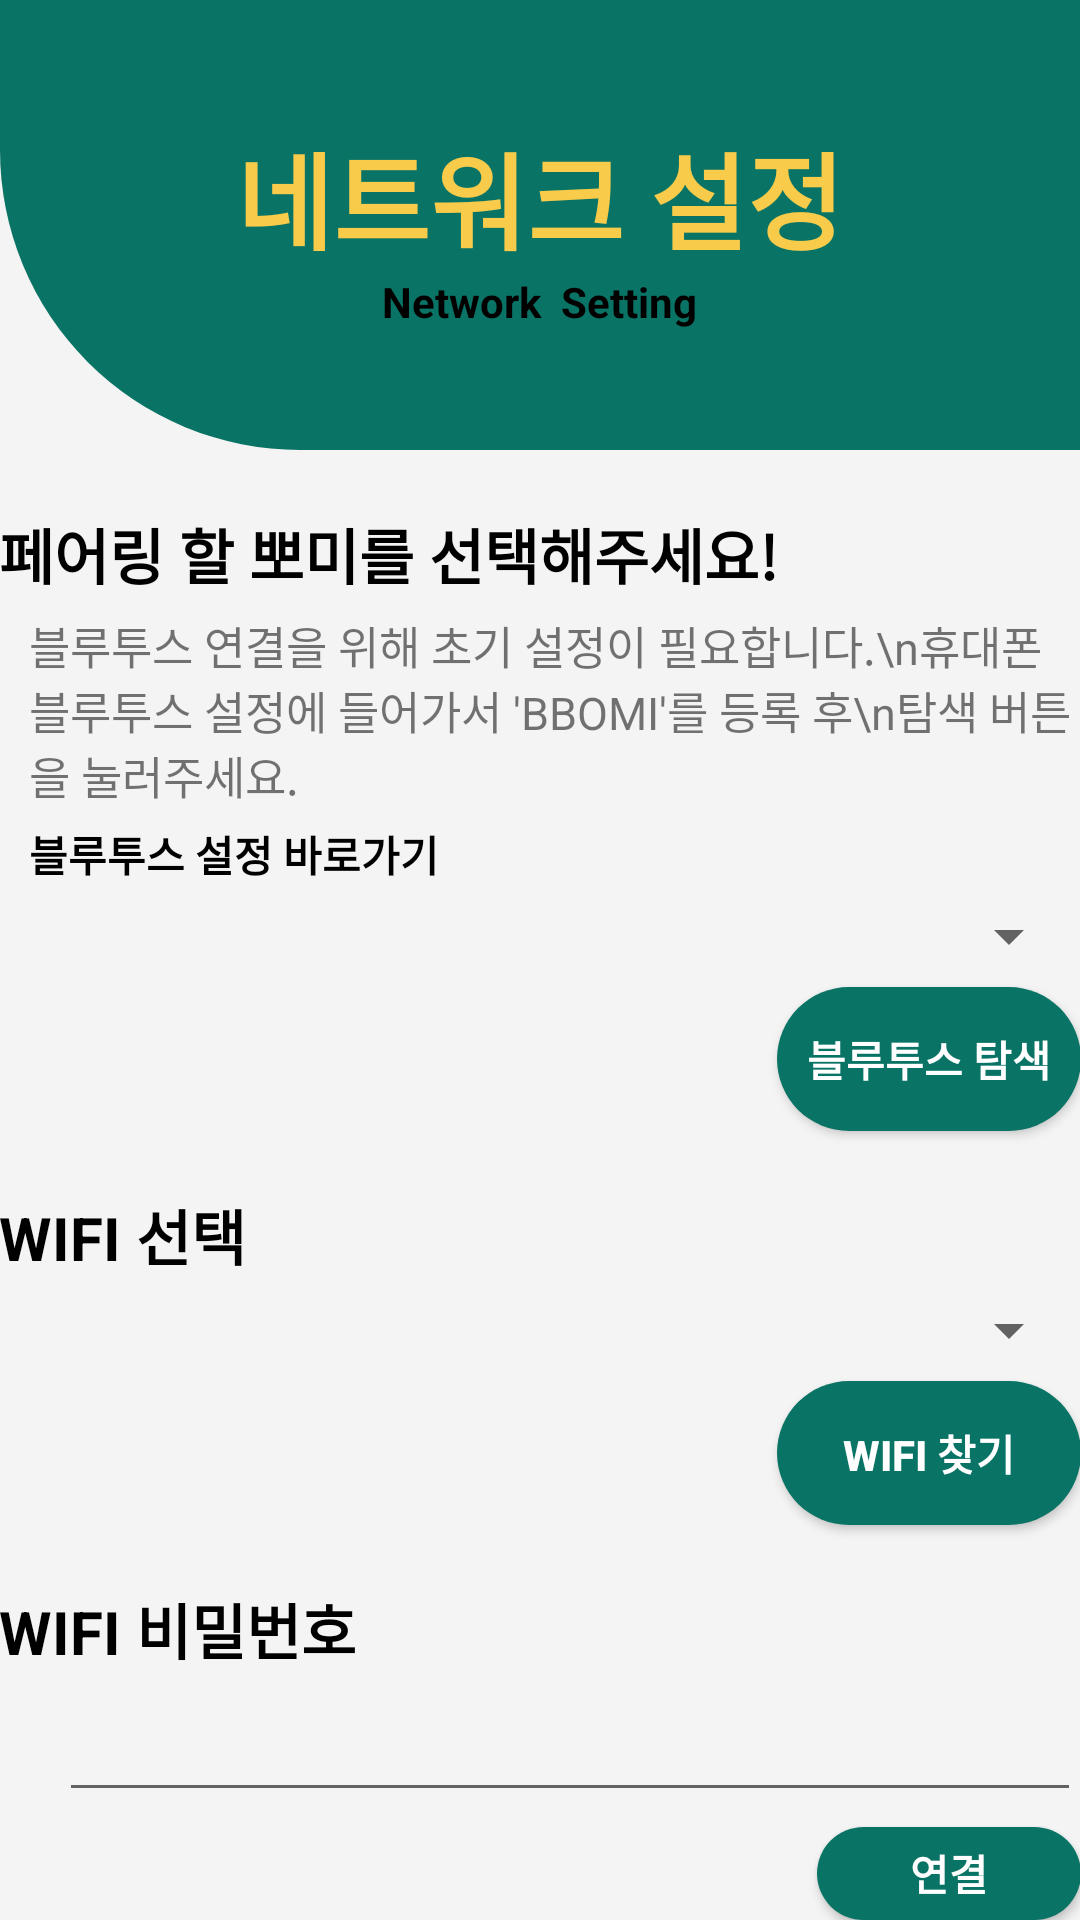

Write the Android layout XML for this screen, with the resource values it uses.
<!-- AndroidManifest.xml: application theme AppTheme -->
<!-- res/layout/network.xml -->
<?xml version="1.0" encoding="utf-8"?>
<LinearLayout
    xmlns:android="http://schemas.android.com/apk/res/android"
    android:layout_width="match_parent"
    android:layout_height="match_parent"
    android:orientation="vertical"
    android:background="#F4F4F4">

    <RelativeLayout
        android:orientation="vertical"
        android:layout_width="match_parent"
        android:layout_height="150dp"
        android:background="@drawable/defaultbackground">


        <LinearLayout
            android:layout_marginLeft="30dp"
            android:layout_marginBottom="35dp"
            android:layout_alignParentBottom="true"
            android:layout_width="match_parent"
            android:layout_height="wrap_content"
            android:orientation="vertical"
            android:layout_centerHorizontal="true"
            android:gravity="center">
            <TextView
                android:id="@+id/t1"
                android:layout_marginTop="20dp"
                android:layout_width="wrap_content"
                android:layout_height="wrap_content"
                android:text="네트워크 설정"
                android:textSize="35sp"
                android:textStyle="bold"
                android:textColor="#F8CB4A"/>
            <TextView
                android:textStyle="bold"
                android:layout_width="wrap_content"
                android:layout_height="wrap_content"
                android:text="Network  Setting"
                android:textColor="#000000"
                android:layout_marginBottom="5dp" />

        </LinearLayout>
    </RelativeLayout>

    <RelativeLayout
        android:layout_marginTop="20dp"
        android:layout_width="match_parent"
        android:layout_height="match_parent"
        android:paddingBottom="@dimen/activity_vertical_margin"
        android:paddingLeft="@dimen/activity_horizontal_margin"
        android:paddingRight="@dimen/activity_horizontal_margin"
        android:paddingTop="@dimen/activity_vertical_margin">

        <TextView
            android:textStyle="bold"
            android:id="@+id/devices_label"
            android:layout_width="wrap_content"
            android:layout_height="wrap_content"
            android:layout_alignParentStart="true"
            android:layout_alignParentTop="true"
            android:text="페어링 할 뽀미를 선택해주세요!"
            android:textSize="20dp"
            android:textColor="#000000"/>
        <TextView
            android:textSize="15sp"
            android:layout_marginTop="5dp"
            android:layout_marginLeft="10dp"
            android:text="블루투스 연결을 위해 초기 설정이 필요합니다.\n휴대폰 블루투스 설정에 들어가서 'BBOMI'를 등록 후\n탐색 버튼을 눌러주세요."
            android:layout_width="wrap_content"
            android:layout_height="wrap_content"
            android:layout_below="@id/devices_label"
            android:id="@+id/device_info"/>
        <TextView
            android:textColor="#000000"
            android:layout_marginTop="5dp"
            android:id="@+id/gotobtsetting"
            android:layout_width="wrap_content"
            android:layout_height="wrap_content"
            android:text="블루투스 설정 바로가기"
            android:textStyle="bold"
            android:layout_below="@+id/device_info"

            android:layout_marginLeft="10dp"/>

        <Spinner
            android:layout_marginTop="5dp"
            android:layout_marginLeft="20dp"
            android:layout_width="match_parent"
            android:layout_height="wrap_content"
            android:id="@+id/devices_spinner"
            android:layout_alignParentEnd="true"
            android:layout_below="@+id/gotobtsetting" />


        <TextView
            android:textStyle="bold"
            android:layout_width="match_parent"
            android:layout_height="wrap_content"
            android:text="WIFI 선택"
            android:textSize="20dp"
            android:textColor="#000000"
            android:id="@+id/ssid_label"
            android:layout_below="@+id/refresh_devices_button" />


        <Button
            android:layout_marginTop="5dp"
            android:paddingLeft="10dp"
            android:paddingRight="10dp"
            android:textColor="#ffffff"
            android:textStyle="bold"
            android:background="@drawable/loginbtn"
            android:layout_width="wrap_content"
            android:layout_height="wrap_content"
            android:text="블루투스 탐색"
            android:id="@+id/refresh_devices_button"
            android:layout_below="@+id/devices_spinner"
            android:layout_alignParentEnd="true"
            android:layout_marginBottom="20dp"/>

        <Spinner
            android:layout_marginTop="5dp"
            android:layout_width="wrap_content"
            android:layout_height="wrap_content"
            android:id="@+id/wifi_spinner"
            android:layout_below="@+id/ssid_label"
            android:layout_alignParentStart="true"
            android:layout_alignParentEnd="true"
            android:layout_marginLeft="20dp"/>

        <Button
            android:layout_marginTop="5dp"
            android:paddingLeft="10dp"
            android:paddingRight="10dp"
            android:textColor="#ffffff"
            android:textStyle="bold"
            android:background="@drawable/loginbtn"
            android:text="WIFI 찾기"
            android:layout_width="wrap_content"
            android:layout_height="wrap_content"
            android:layout_below="@+id/wifi_spinner"
            android:layout_alignStart="@+id/refresh_devices_button"
            android:id="@+id/refreshWifi_button"
            android:layout_alignParentEnd="true"
            android:layout_marginBottom="20dp"/>

        <TextView
            android:textStyle="bold"
            android:layout_width="match_parent"
            android:layout_height="wrap_content"
            android:text="WIFI 비밀번호"
            android:textSize="20dp"
            android:textColor="#000000"
            android:id="@+id/psk_label"
            android:layout_alignParentLeft="true"
            android:layout_below="@+id/refreshWifi_button"
            android:layout_alignEnd="@+id/ssid_label" />

        <EditText
            android:layout_marginTop="5dp"
            android:textStyle="bold"
            android:layout_width="match_parent"
            android:layout_height="wrap_content"
            android:id="@+id/psk_text"
            android:layout_below="@+id/psk_label"
            android:layout_alignParentStart="true"
            android:layout_marginLeft="20dp"/>

        <Button
            android:layout_marginTop="5dp"
            android:paddingLeft="10dp"
            android:paddingRight="10dp"
            android:textColor="#ffffff"
            android:textStyle="bold"
            android:background="@drawable/loginbtn"
            android:layout_width="wrap_content"
            android:layout_height="wrap_content"
            android:text="연결"
            android:id="@+id/start_button"
            android:layout_alignParentEnd="true"
            android:layout_below="@+id/psk_text" />



    </RelativeLayout>

</LinearLayout>
<!-- resources referenced by this layout -->
<resources>
  <!-- drawable defaultbackground (drawable) -->
  <?xml version="1.0" encoding="utf-8"?>
  <shape xmlns:android="http://schemas.android.com/apk/res/android"
      android:shape="rectangle" >
      <solid android:color="#097465"/>
      <corners
          android:bottomLeftRadius="100dp"
          />
  </shape>
  <!-- drawable loginbtn (drawable) -->
  <?xml version="1.0" encoding="utf-8"?>
  <shape xmlns:android="http://schemas.android.com/apk/res/android"
      android:shape="rectangle" >
      <solid android:color="#097465"/>
      <corners android:bottomRightRadius="30dp"
          android:bottomLeftRadius="30dp"
          android:topLeftRadius="30dp"
          android:topRightRadius="30dp"
          />
  </shape>
  <style name="AppTheme" parent="Theme.AppCompat.Light.NoActionBar">
          
          <item name="colorPrimary">#FF5722</item>
          <item name="colorPrimaryDark">@color/colorPrimaryDark</item>
          <item name="colorAccent">@color/colorAccent</item>
      </style>
  <!-- not gathered from this repository: default colours our renderer supplied (Android Studio template values) -->
  <color name="colorPrimaryDark">#FF3700B3</color>
  <color name="colorAccent">#FF03DAC5</color>
</resources>
